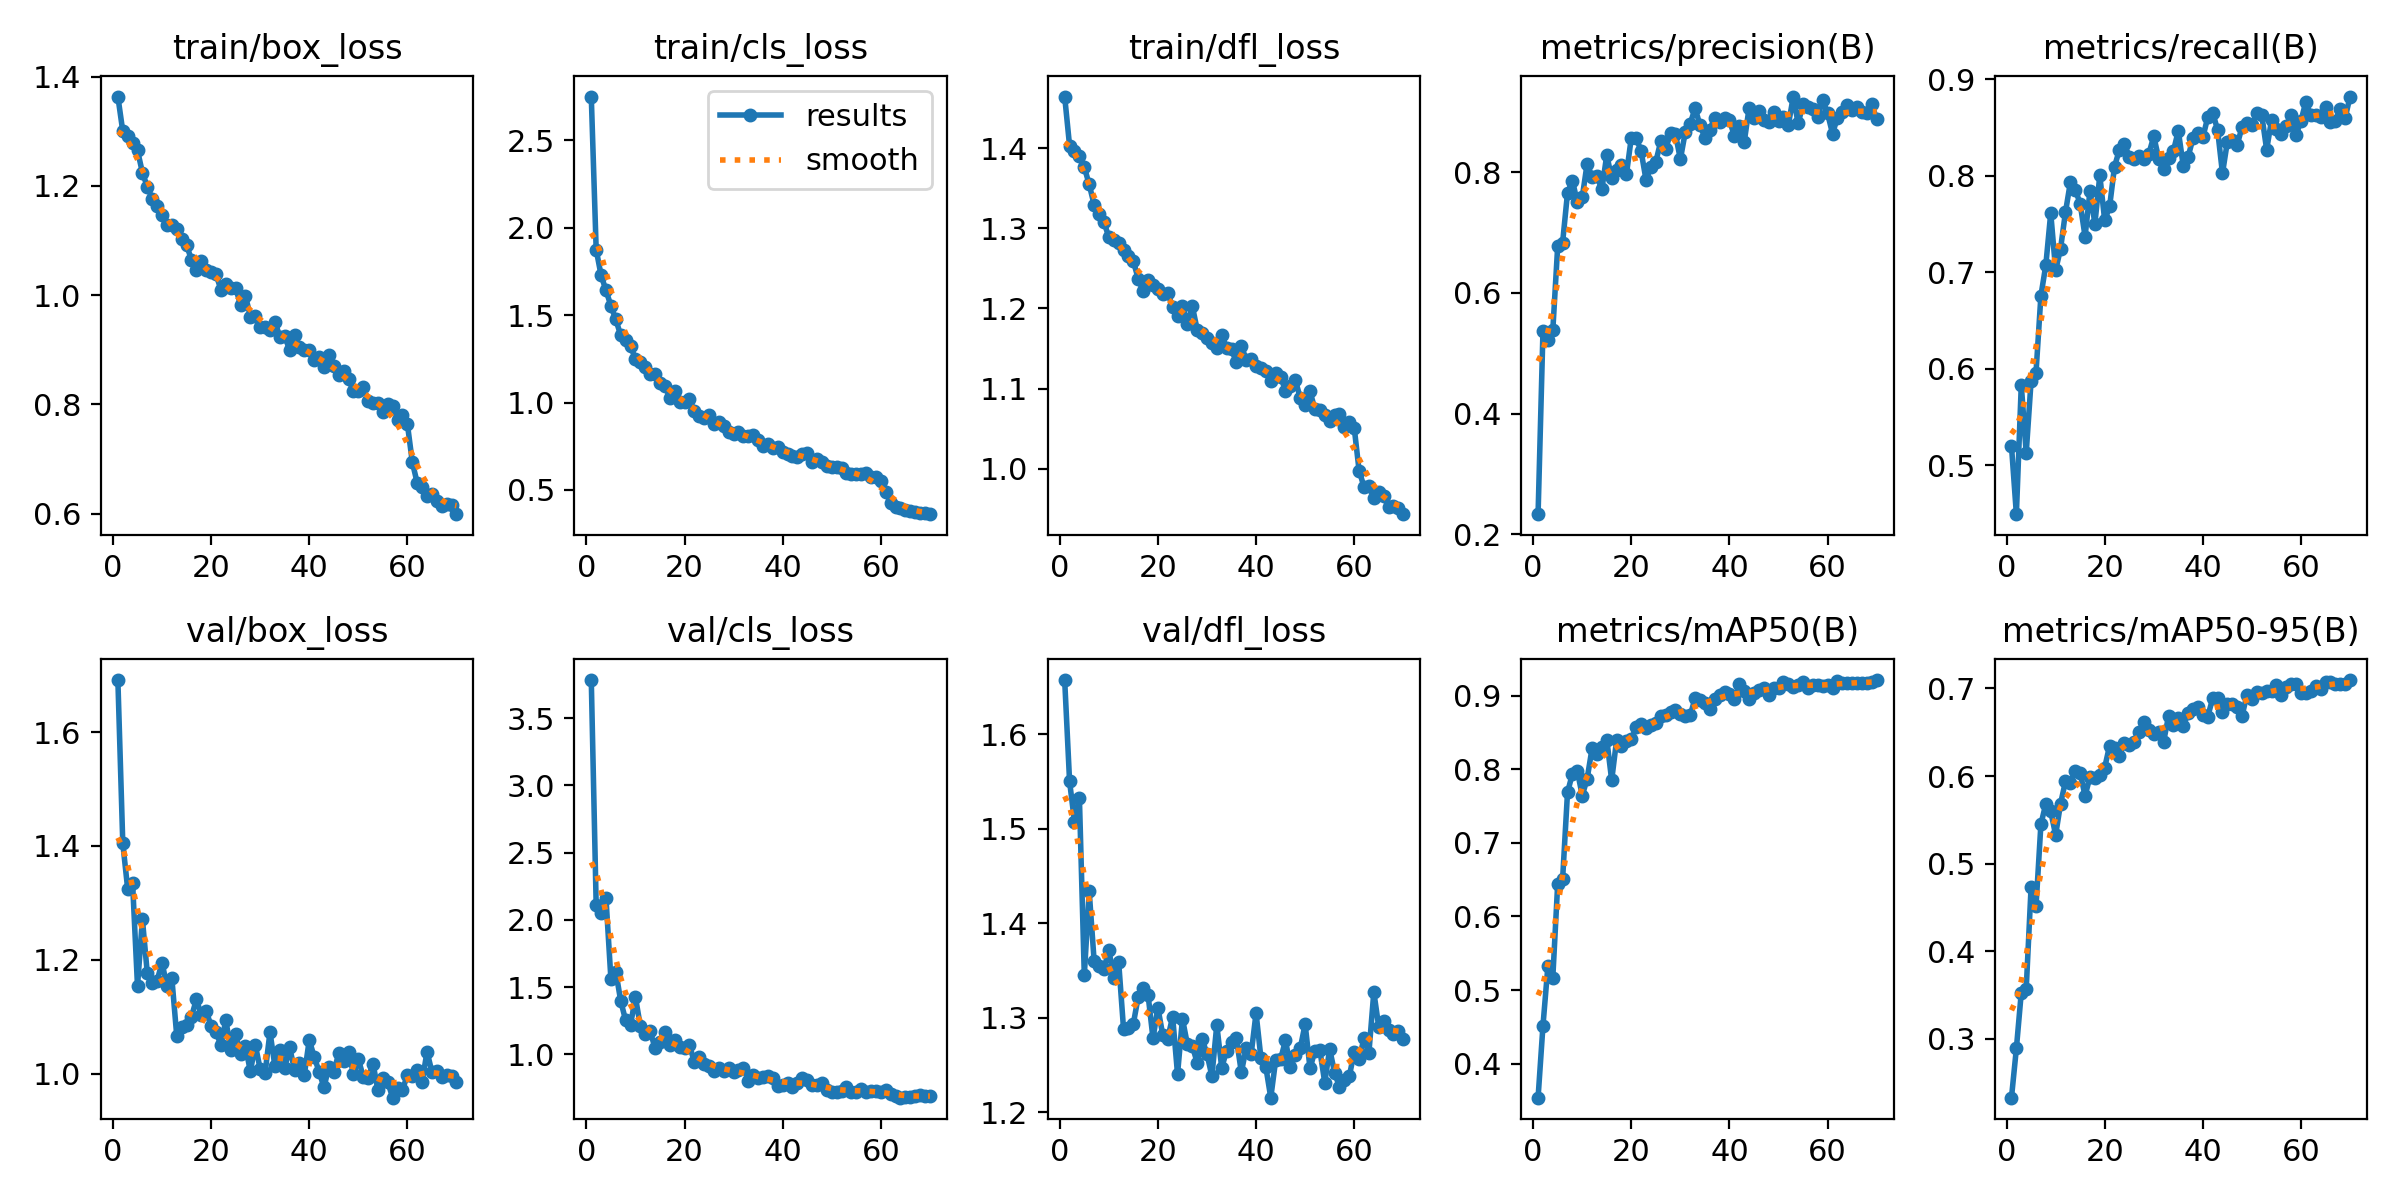

Data behind this chart, as committed beside it:
epoch, time, train/box_loss, train/cls_loss, train/dfl_loss, metrics/precision(B), metrics/recall(B), metrics/mAP50(B), metrics/mAP50-95(B), val/box_loss, val/cls_loss, val/dfl_loss, lr/pg0, lr/pg1, lr/pg2
1, 688.8, 1.364, 2.749, 1.465, 0.2333, 0.5201, 0.3537, 0.233, 1.691, 3.783, 1.657, 0.06725, 0.0003308, 0.0003308
2, 1423, 1.3, 1.874, 1.403, 0.5373, 0.4495, 0.4517, 0.2892, 1.405, 2.109, 1.55, 0.03424, 0.0006548, 0.0006548
3, 2168, 1.291, 1.727, 1.396, 0.5224, 0.5835, 0.5323, 0.353, 1.324, 2.051, 1.507, 0.001218, 0.0009693, 0.0009693
4, 2843, 1.279, 1.641, 1.39, 0.5379, 0.5128, 0.5167, 0.3566, 1.334, 2.159, 1.533, 0.0009576, 0.0009576, 0.0009576
5, 3523, 1.265, 1.553, 1.376, 0.6776, 0.5877, 0.6447, 0.4736, 1.154, 1.561, 1.345, 0.0009434, 0.0009434, 0.0009434
6, 4149, 1.224, 1.475, 1.355, 0.6835, 0.596, 0.6509, 0.4512, 1.271, 1.615, 1.434, 0.0009293, 0.0009293, 0.0009293
7, 4798, 1.198, 1.384, 1.33, 0.7659, 0.6757, 0.7686, 0.5452, 1.176, 1.397, 1.36, 0.0009151, 0.0009151, 0.0009151
8, 5444, 1.177, 1.355, 1.318, 0.7862, 0.7074, 0.794, 0.5683, 1.159, 1.253, 1.355, 0.000901, 0.000901, 0.000901
9, 6121, 1.163, 1.325, 1.308, 0.7506, 0.7612, 0.7977, 0.5597, 1.164, 1.219, 1.352, 0.0008869, 0.0008869, 0.0008869
10, 6829, 1.148, 1.247, 1.289, 0.7585, 0.7021, 0.7644, 0.5328, 1.195, 1.425, 1.372, 0.0008727, 0.0008727, 0.0008727
11, 7569, 1.128, 1.233, 1.285, 0.8144, 0.7244, 0.7871, 0.5685, 1.153, 1.21, 1.343, 0.0008586, 0.0008586, 0.0008586
12, 8265, 1.129, 1.201, 1.281, 0.7924, 0.7621, 0.8285, 0.5938, 1.168, 1.149, 1.359, 0.0008444, 0.0008444, 0.0008444
13, 8932, 1.122, 1.164, 1.274, 0.7932, 0.7931, 0.8212, 0.5925, 1.066, 1.17, 1.288, 0.0008303, 0.0008303, 0.0008303
14, 9607, 1.102, 1.162, 1.265, 0.7717, 0.7854, 0.8301, 0.6056, 1.082, 1.048, 1.29, 0.0008161, 0.0008161, 0.0008161
15, 10290, 1.092, 1.111, 1.259, 0.8288, 0.7711, 0.8405, 0.6035, 1.086, 1.089, 1.294, 0.000802, 0.000802, 0.000802
16, 10984, 1.065, 1.096, 1.237, 0.7898, 0.7369, 0.7851, 0.5775, 1.1, 1.169, 1.323, 0.0007879, 0.0007879, 0.0007879
17, 11673, 1.046, 1.028, 1.221, 0.8039, 0.7843, 0.8397, 0.5993, 1.13, 1.067, 1.332, 0.0007737, 0.0007737, 0.0007737
18, 12374, 1.062, 1.067, 1.235, 0.8123, 0.7502, 0.8316, 0.5978, 1.103, 1.11, 1.324, 0.0007596, 0.0007596, 0.0007596
19, 13095, 1.046, 1.003, 1.229, 0.7965, 0.8002, 0.8386, 0.6017, 1.109, 1.058, 1.278, 0.0007454, 0.0007454, 0.0007454
20, 13822, 1.042, 1.001, 1.225, 0.8574, 0.7536, 0.8411, 0.6098, 1.084, 1.05, 1.311, 0.0007313, 0.0007313, 0.0007313
21, 14546, 1.038, 1.019, 1.219, 0.8573, 0.7681, 0.8569, 0.6348, 1.073, 1.073, 1.282, 0.0007171, 0.0007171, 0.0007171
22, 15268, 1.01, 0.9502, 1.219, 0.8347, 0.8094, 0.8613, 0.6325, 1.05, 0.9409, 1.278, 0.000703, 0.000703, 0.000703
23, 15963, 1.021, 0.922, 1.202, 0.7874, 0.8269, 0.8564, 0.6229, 1.094, 0.9791, 1.301, 0.0006889, 0.0006889, 0.0006889
24, 16676, 1.014, 0.9086, 1.191, 0.8092, 0.8329, 0.8599, 0.6377, 1.042, 0.9244, 1.24, 0.0006747, 0.0006747, 0.0006747
25, 17400, 1.014, 0.931, 1.203, 0.8177, 0.8197, 0.8627, 0.6354, 1.069, 0.9124, 1.299, 0.0006606, 0.0006606, 0.0006606
26, 18103, 0.9815, 0.8786, 1.181, 0.8514, 0.8174, 0.8719, 0.6386, 1.034, 0.8792, 1.272, 0.0006464, 0.0006464, 0.0006464
27, 18839, 0.9985, 0.8874, 1.203, 0.839, 0.8202, 0.8744, 0.6506, 1.048, 0.8949, 1.27, 0.0006323, 0.0006323, 0.0006323
28, 19620, 0.9608, 0.8637, 1.174, 0.8646, 0.817, 0.8783, 0.6621, 1.004, 0.8778, 1.253, 0.0006181, 0.0006181, 0.0006181
29, 20388, 0.9614, 0.8321, 1.169, 0.8632, 0.8227, 0.8804, 0.6522, 1.05, 0.8965, 1.278, 0.000604, 0.000604, 0.000604
30, 21073, 0.9423, 0.8206, 1.164, 0.8216, 0.8407, 0.8752, 0.6475, 1.008, 0.8671, 1.262, 0.0005899, 0.0005899, 0.0005899
31, 21723, 0.9422, 0.8307, 1.156, 0.8668, 0.8177, 0.8722, 0.6507, 1.002, 0.8871, 1.238, 0.0005757, 0.0005757, 0.0005757
32, 22421, 0.9357, 0.8089, 1.151, 0.8806, 0.8073, 0.8733, 0.6391, 1.073, 0.8998, 1.293, 0.0005616, 0.0005616, 0.0005616
33, 23118, 0.9511, 0.8058, 1.167, 0.9063, 0.8181, 0.8967, 0.6683, 1.013, 0.8049, 1.247, 0.0005474, 0.0005474, 0.0005474
34, 23813, 0.9238, 0.8127, 1.151, 0.8778, 0.8254, 0.8949, 0.6586, 1.042, 0.8484, 1.265, 0.0005333, 0.0005333, 0.0005333
35, 24517, 0.9251, 0.7852, 1.149, 0.8574, 0.8465, 0.8897, 0.6666, 1.01, 0.8207, 1.275, 0.0005191, 0.0005191, 0.0005191
36, 25215, 0.8993, 0.7539, 1.133, 0.8709, 0.8103, 0.8827, 0.6573, 1.046, 0.8349, 1.278, 0.000505, 0.000505, 0.000505
37, 25909, 0.9277, 0.7615, 1.154, 0.8905, 0.8196, 0.8953, 0.6716, 1.006, 0.8374, 1.242, 0.0004909, 0.0004909, 0.0004909
38, 26602, 0.9047, 0.7381, 1.136, 0.8833, 0.8389, 0.9009, 0.6764, 1.019, 0.8213, 1.268, 0.0004767, 0.0004767, 0.0004767
39, 27294, 0.8986, 0.7471, 1.137, 0.8898, 0.8444, 0.9056, 0.6786, 0.9981, 0.7653, 1.262, 0.0004626, 0.0004626, 0.0004626
40, 27987, 0.8986, 0.7174, 1.129, 0.8861, 0.8395, 0.9029, 0.6693, 1.059, 0.7733, 1.305, 0.0004484, 0.0004484, 0.0004484
41, 28682, 0.8806, 0.7076, 1.126, 0.8607, 0.8606, 0.895, 0.668, 1.029, 0.7903, 1.257, 0.0004343, 0.0004343, 0.0004343
42, 29379, 0.8864, 0.6964, 1.121, 0.8767, 0.8652, 0.9153, 0.6886, 1.004, 0.7563, 1.248, 0.0004201, 0.0004201, 0.0004201
43, 30073, 0.8692, 0.6877, 1.109, 0.8496, 0.8475, 0.9059, 0.6888, 0.9758, 0.7864, 1.216, 0.000406, 0.000406, 0.000406
44, 30765, 0.8911, 0.7081, 1.12, 0.9065, 0.8024, 0.896, 0.6727, 1.012, 0.8228, 1.255, 0.0003919, 0.0003919, 0.0003919
45, 31456, 0.8704, 0.7103, 1.115, 0.8908, 0.8353, 0.9043, 0.6824, 1.002, 0.81, 1.256, 0.0003777, 0.0003777, 0.0003777
46, 32152, 0.8535, 0.6577, 1.097, 0.9014, 0.8365, 0.9079, 0.6822, 1.036, 0.7748, 1.276, 0.0003636, 0.0003636, 0.0003636
47, 32846, 0.8616, 0.6773, 1.103, 0.8866, 0.8318, 0.9112, 0.6792, 1.022, 0.7741, 1.248, 0.0003494, 0.0003494, 0.0003494
48, 33539, 0.8465, 0.6622, 1.11, 0.8833, 0.8508, 0.9011, 0.6691, 1.038, 0.7882, 1.261, 0.0003353, 0.0003353, 0.0003353
49, 34231, 0.8236, 0.6387, 1.089, 0.8994, 0.8544, 0.911, 0.693, 1, 0.7315, 1.268, 0.0003211, 0.0003211, 0.0003211
50, 34924, 0.8239, 0.6305, 1.079, 0.8853, 0.8522, 0.9111, 0.6883, 1.025, 0.7203, 1.293, 0.000307, 0.000307, 0.000307
51, 35621, 0.8315, 0.6315, 1.096, 0.8924, 0.8649, 0.9184, 0.6959, 0.9946, 0.7186, 1.247, 0.0002929, 0.0002929, 0.0002929
52, 36315, 0.8063, 0.6245, 1.074, 0.8779, 0.8629, 0.9161, 0.6947, 0.993, 0.7244, 1.265, 0.0002787, 0.0002787, 0.0002787
53, 37009, 0.8027, 0.5968, 1.074, 0.9256, 0.8269, 0.9116, 0.6968, 1.017, 0.7579, 1.266, 0.0002646, 0.0002646, 0.0002646
54, 37701, 0.8033, 0.5898, 1.067, 0.8809, 0.8576, 0.9145, 0.6974, 0.9707, 0.7212, 1.232, 0.0002504, 0.0002504, 0.0002504
55, 38397, 0.7863, 0.5925, 1.06, 0.9133, 0.8479, 0.918, 0.7035, 0.9929, 0.7187, 1.267, 0.0002363, 0.0002363, 0.0002363
56, 39089, 0.7999, 0.5886, 1.067, 0.9083, 0.8431, 0.9109, 0.6925, 0.985, 0.7408, 1.242, 0.0002221, 0.0002221, 0.0002221
57, 39785, 0.7976, 0.599, 1.068, 0.9054, 0.8512, 0.9145, 0.7012, 0.9577, 0.7217, 1.227, 0.000208, 0.000208, 0.000208
58, 40481, 0.772, 0.5718, 1.052, 0.8913, 0.8625, 0.915, 0.7055, 0.9749, 0.7298, 1.235, 0.0001939, 0.0001939, 0.0001939
59, 41176, 0.7806, 0.5734, 1.059, 0.9199, 0.8424, 0.9134, 0.705, 0.9706, 0.7256, 1.238, 0.0001797, 0.0001797, 0.0001797
60, 41874, 0.7638, 0.5534, 1.051, 0.8976, 0.8569, 0.9141, 0.6951, 0.9984, 0.7213, 1.264, 0.0001656, 0.0001656, 0.0001656
... 10 more rows
